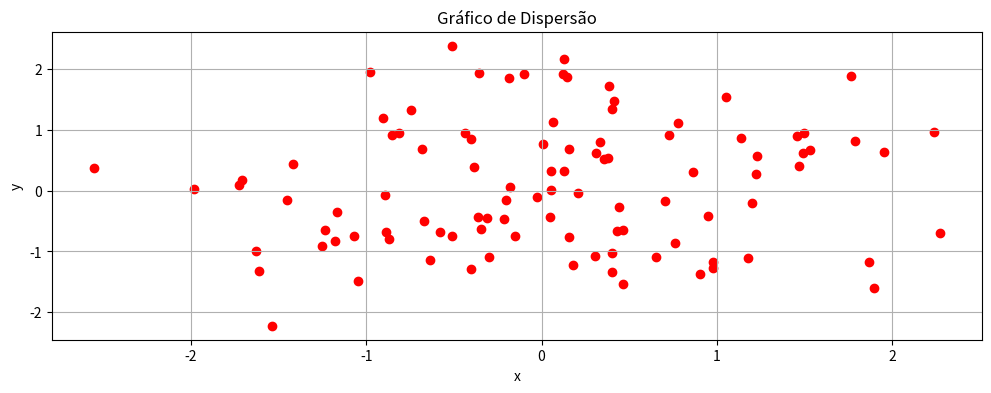

Reproduce this figure in Python.
import matplotlib.pyplot as plt
import numpy as np
# Definindo a área de plotagem
plt.figure(figsize=(12, 4))
# Fixando a inicialização dos números aleatórios
np.random.seed(0)
# Dados de exemplo
x = np.random.randn(100)
y = np.random.randn(100)
# Criando o gráfico de dispersão
plt.scatter(x, y, color='red')
plt.xlabel('x')
plt.ylabel('y')
plt.title('Gráfico de Dispersão')
plt.grid(True)
# Exibindo o gráfico
plt.show()